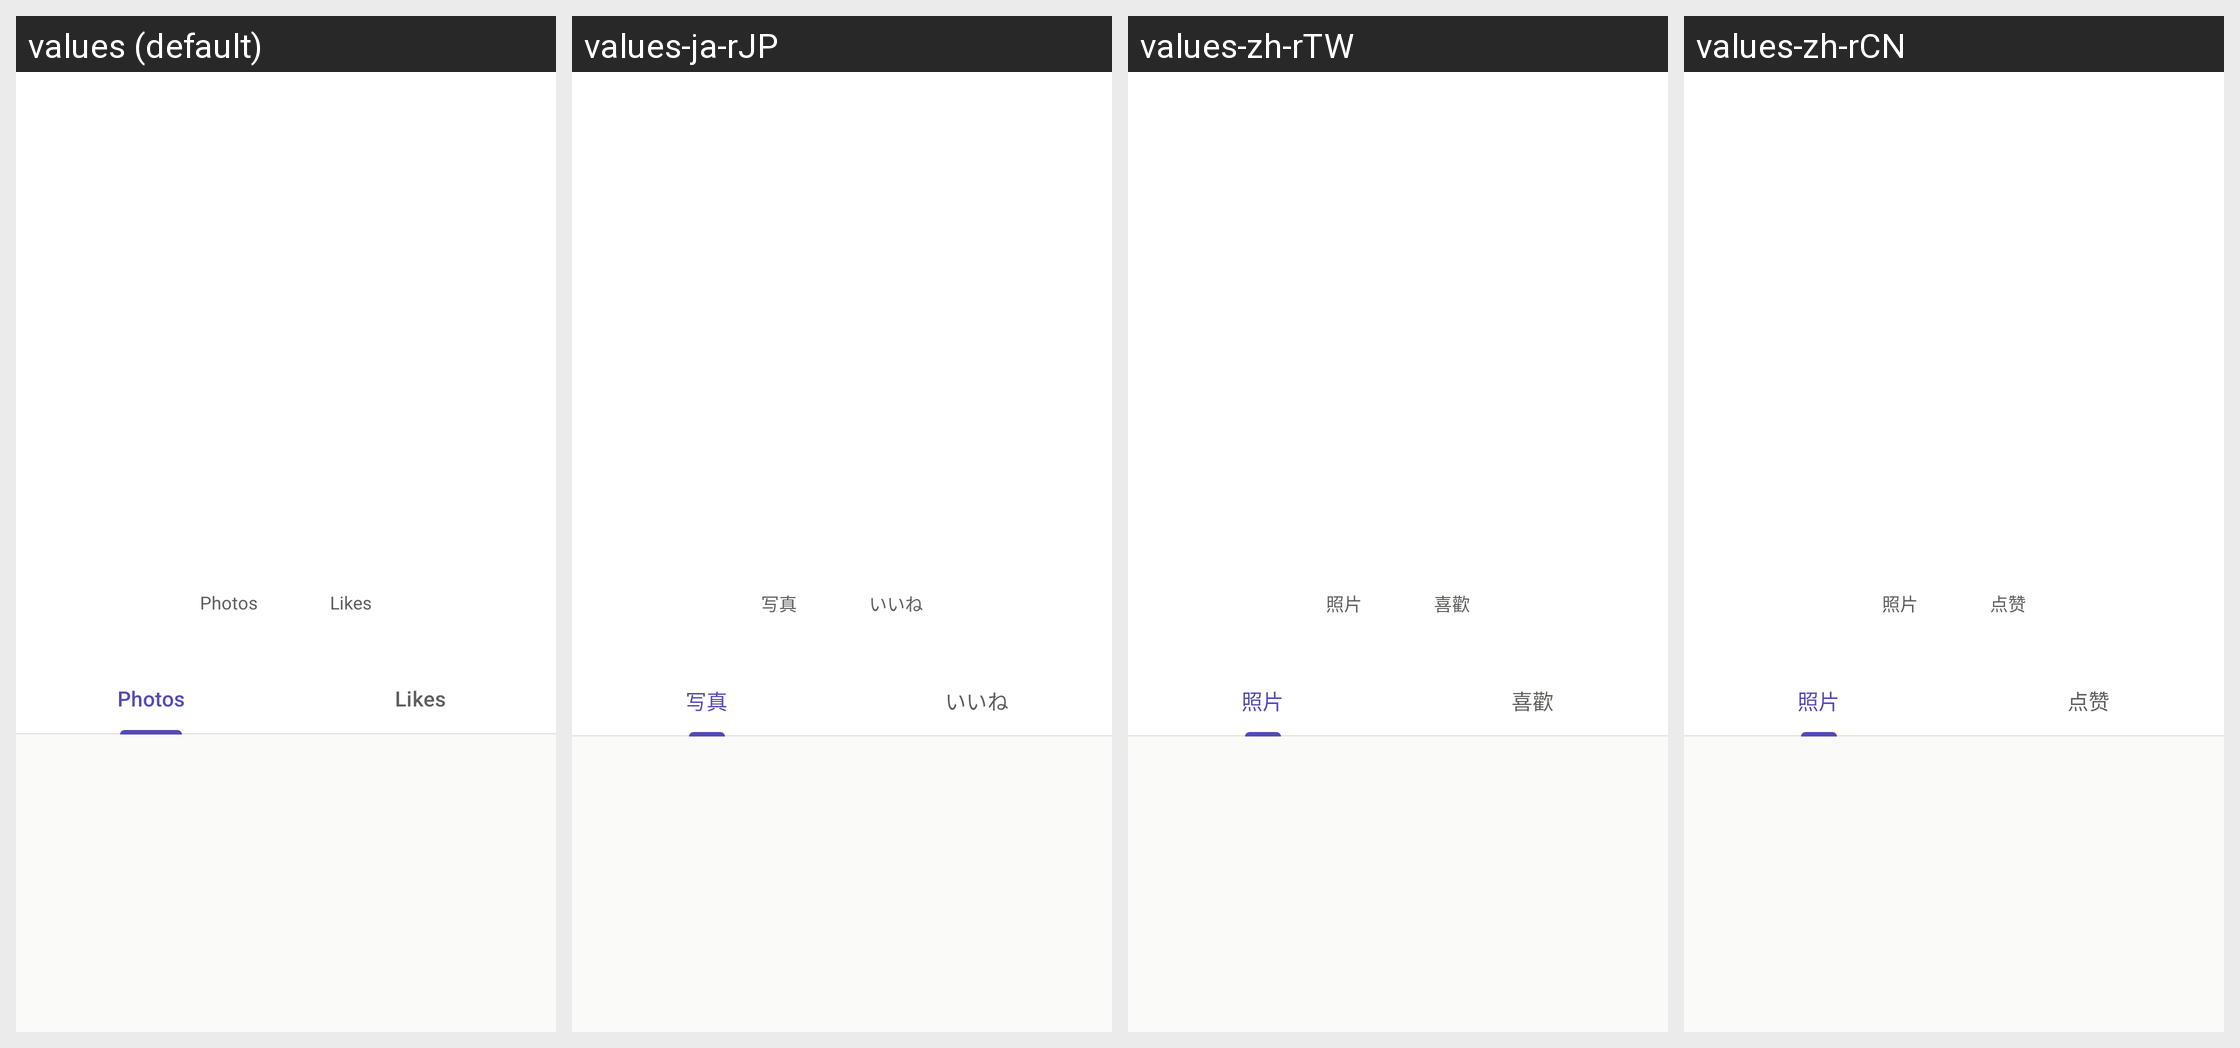

This grid shows one Android layout under several languages. Give, for every string resource on the screen, its name, the default text and each shown locale's text.
Android screen res/layout/fragment_user.xml rendered under 4 locales, left to right: values (default), values-ja-rJP, values-zh-rTW, values-zh-rCN. Device: Nexus 5 (rendered at 1080×1920; each locale shown at half size, 540×960, under a caption strip naming it); theme AppTheme.
Strings drawn on this screen, with the default value and each locale's value (text and hints the layout hard-codes, and strings that could not be matched under every locale, appear in the picture but are not listed):

user_photos
  values: Photos
  values-ja-rJP: 写真
  values-zh-rTW: 照片
  values-zh-rCN: 照片

user_likes
  values: Likes
  values-ja-rJP: いいね
  values-zh-rTW: 喜歡
  values-zh-rCN: 点赞
